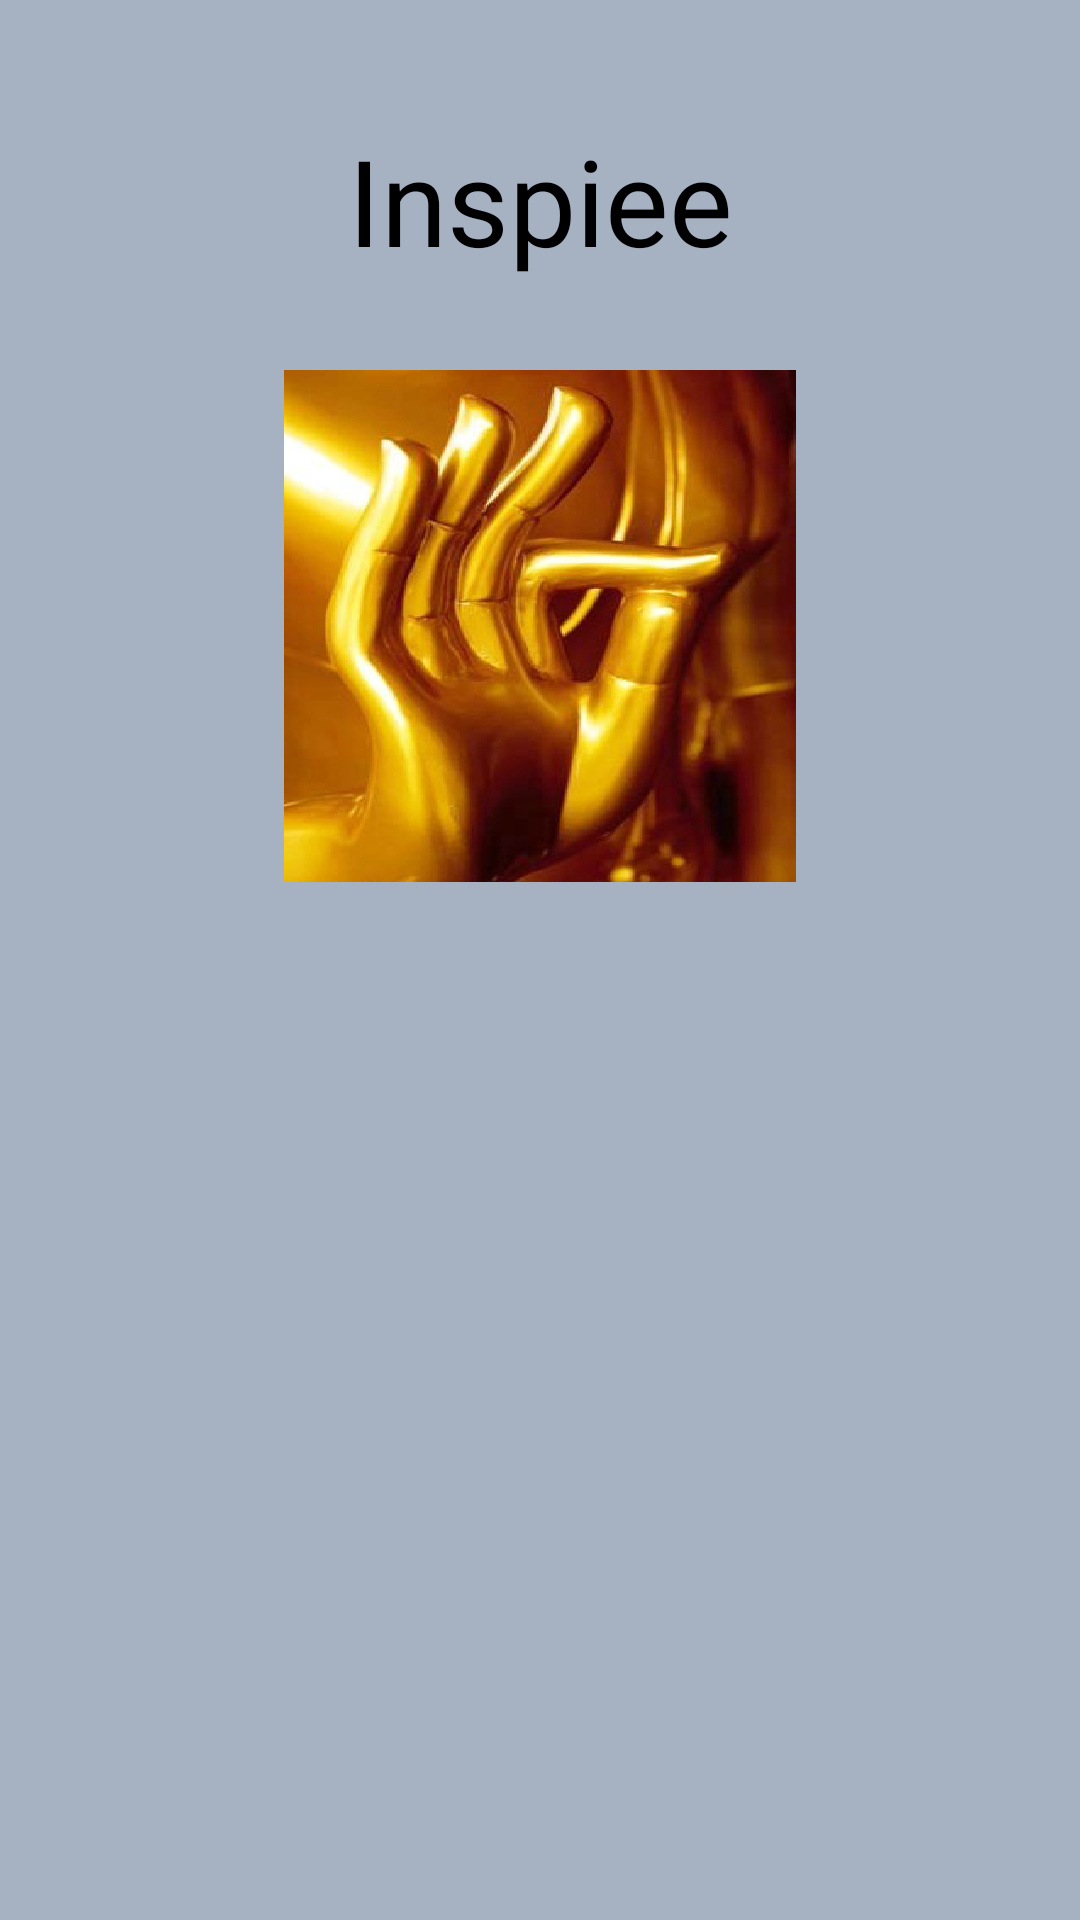

Produce the Android XML layout that renders to this screen, including the resource entries it uses.
<!-- AndroidManifest.xml: application theme AppTheme -->
<!-- res/layout/frag_login.xml -->
<?xml version="1.0" encoding="utf-8"?>
<RelativeLayout xmlns:android="http://schemas.android.com/apk/res/android"
    xmlns:fb="http://schemas.android.com/apk/res-auto"
    android:layout_width="match_parent"
    android:layout_height="match_parent"
    android:background="@color/background_activity" >

    <TextView
        android:id="@+id/inspieeTitle"
        android:layout_width="200dp"
        android:layout_height="wrap_content"
        android:layout_alignParentTop="true"
        android:layout_centerHorizontal="true"
        android:layout_marginTop="40dp"
        android:gravity="center_horizontal"
        android:text="@string/app_name"
        android:textColor="@android:color/black"
        android:textSize="40sp" />

    <ImageView        
        android:layout_width="200dp"
        android:layout_height="wrap_content"
        android:layout_centerHorizontal="true"        
        android:layout_below="@+id/inspieeTitle"
        android:layout_marginTop="30dp"
        android:src="@drawable/ic_inspiee" />



</RelativeLayout>
<!-- resources referenced by this layout -->
<resources>
  <color name="background_activity">#A6B2C2</color>
  <!-- drawable ic_inspiee: png bitmap (drawable-xxhdpi, 349008 bytes) -->
  <string name="app_name">Inspiee</string>
  <string name="fb_login">Login with Facebook</string>
  <style name="AppTheme" parent="AppBaseTheme">
          
      </style>
  <style name="AppBaseTheme" parent="@android:style/Theme.Holo.Light">
          
      </style>
</resources>
